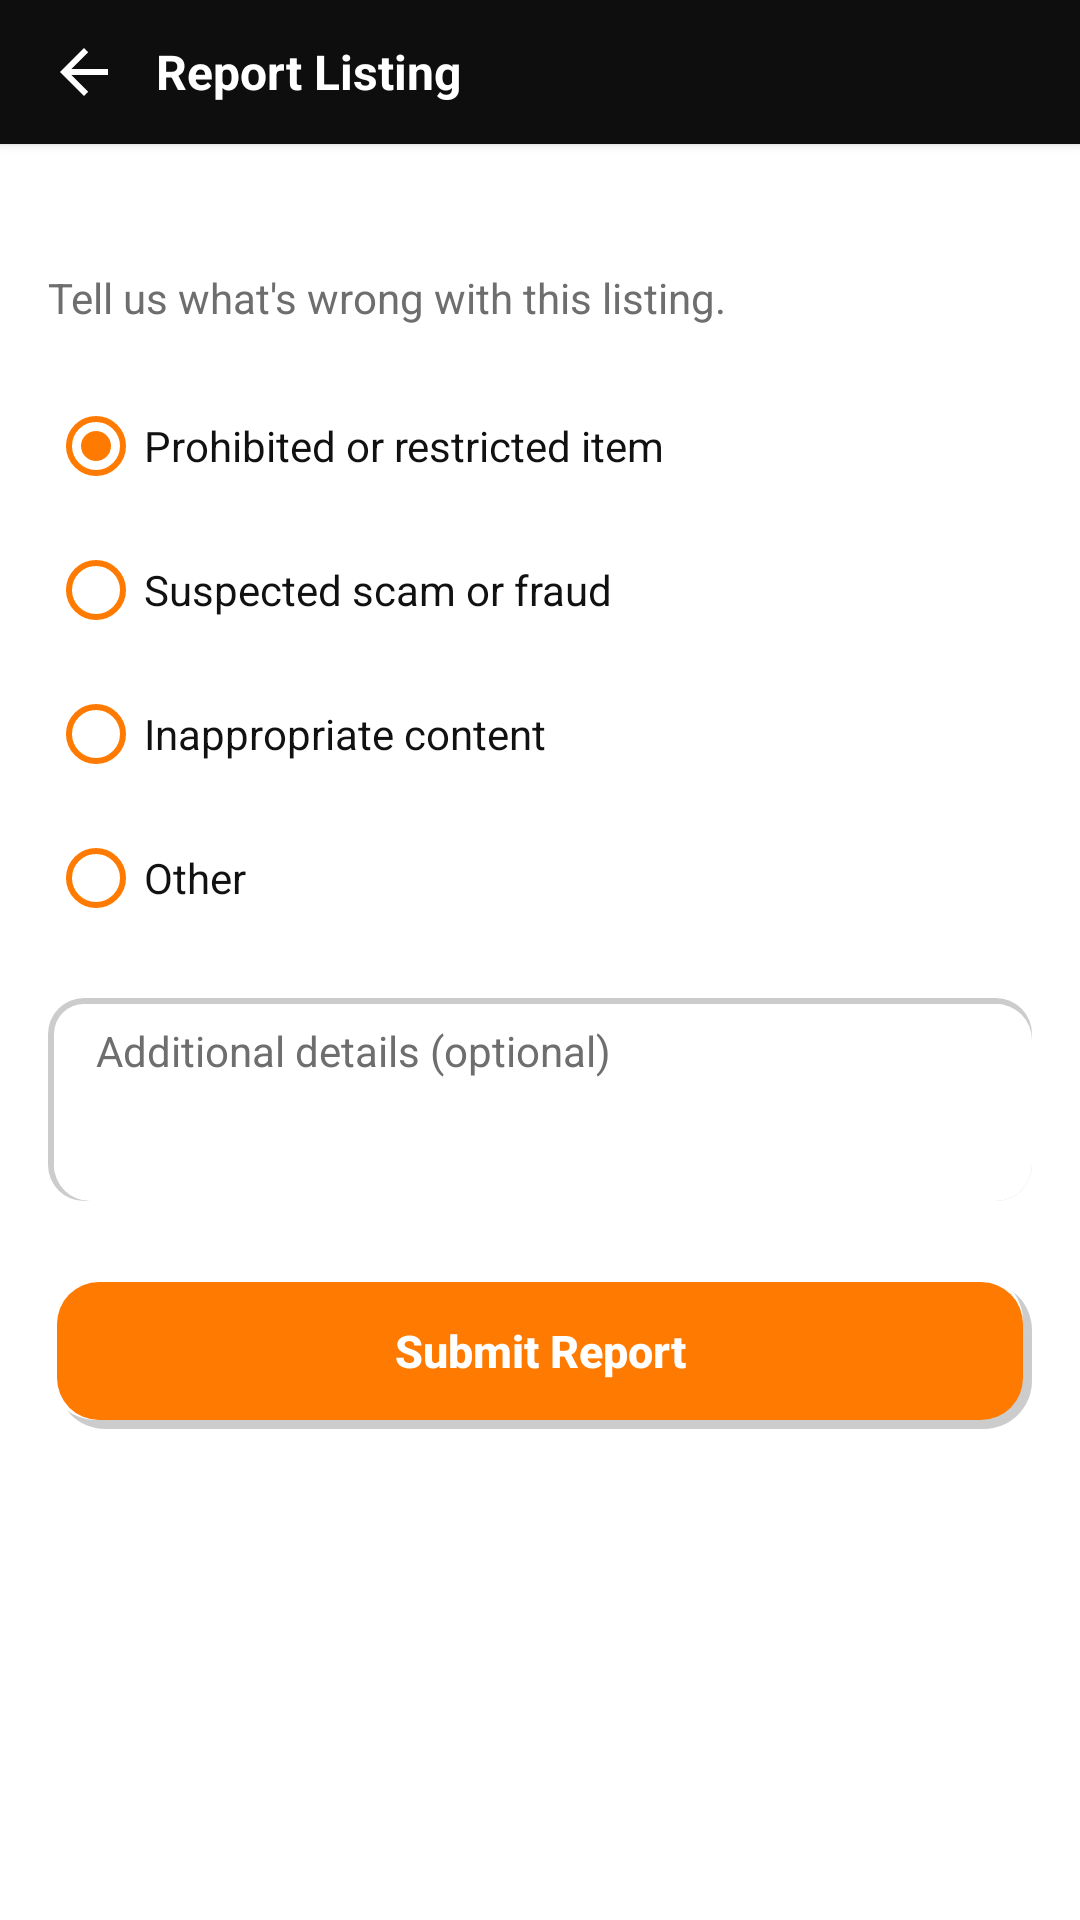

Write the Android layout XML for this screen, with the resource values it uses.
<!-- AndroidManifest.xml: application theme Theme.BaryoBenta -->
<!-- res/layout/activity_report.xml -->
<?xml version="1.0" encoding="utf-8"?>
<LinearLayout xmlns:android="http://schemas.android.com/apk/res/android"
    xmlns:app="http://schemas.android.com/apk/res-auto"
    xmlns:tools="http://schemas.android.com/tools"
    android:layout_width="match_parent"
    android:layout_height="match_parent"
    android:orientation="vertical"
    android:background="@color/background">

    <LinearLayout
        android:layout_width="match_parent"
        android:layout_height="wrap_content"
        android:background="@color/header"
        android:orientation="horizontal"
        android:gravity="center_vertical"
        android:paddingHorizontal="4dp"
        android:elevation="2dp">

        <ImageView
            android:id="@+id/button_report_back"
            android:layout_width="48dp"
            android:layout_height="48dp"
            android:padding="12dp"
            android:src="@drawable/ic_back"
            app:tint="@color/white"
            android:clickable="true"
            android:focusable="true"
            android:background="?attr/selectableItemBackgroundBorderless"
            android:contentDescription="@string/cd_back" />

        <TextView
            android:layout_width="0dp"
            android:layout_height="wrap_content"
            android:layout_weight="1"
            android:text="@string/title_report"
            android:textColor="@color/white"
            android:textSize="@dimen/text_card_title"
            android:textStyle="bold" />

    </LinearLayout>

    <androidx.core.widget.NestedScrollView
        android:layout_width="match_parent"
        android:layout_height="0dp"
        android:layout_weight="1">

        <LinearLayout
            android:layout_width="match_parent"
            android:layout_height="wrap_content"
            android:orientation="vertical"
            android:padding="@dimen/spacing_md">

            <TextView
                android:id="@+id/text_report_item_name"
                android:layout_width="match_parent"
                android:layout_height="wrap_content"
                android:textColor="@color/text_primary"
                android:textSize="@dimen/text_card_title"
                android:textStyle="bold"
                tools:text="Reporting: Gaming Laptop" />

            <TextView
                android:layout_width="match_parent"
                android:layout_height="wrap_content"
                android:layout_marginTop="4dp"
                android:layout_marginBottom="@dimen/spacing_md"
                android:text="@string/report_subtitle"
                android:textColor="@color/text_secondary"
                android:textSize="@dimen/text_body" />

            <RadioGroup
                android:id="@+id/group_report_reason"
                android:layout_width="match_parent"
                android:layout_height="wrap_content"
                android:orientation="vertical">

                <RadioButton
                    android:id="@+id/reason_prohibited"
                    android:layout_width="match_parent"
                    android:layout_height="wrap_content"
                    android:checked="true"
                    android:text="@string/report_reason_prohibited"
                    android:textColor="@color/text_primary"
                    android:textSize="@dimen/text_body"
                    android:buttonTint="@color/primary"
                    android:paddingVertical="@dimen/spacing_xs" />

                <RadioButton
                    android:id="@+id/reason_scam"
                    android:layout_width="match_parent"
                    android:layout_height="wrap_content"
                    android:text="@string/report_reason_scam"
                    android:textColor="@color/text_primary"
                    android:textSize="@dimen/text_body"
                    android:buttonTint="@color/primary"
                    android:paddingVertical="@dimen/spacing_xs" />

                <RadioButton
                    android:id="@+id/reason_inappropriate"
                    android:layout_width="match_parent"
                    android:layout_height="wrap_content"
                    android:text="@string/report_reason_inappropriate"
                    android:textColor="@color/text_primary"
                    android:textSize="@dimen/text_body"
                    android:buttonTint="@color/primary"
                    android:paddingVertical="@dimen/spacing_xs" />

                <RadioButton
                    android:id="@+id/reason_other"
                    android:layout_width="match_parent"
                    android:layout_height="wrap_content"
                    android:text="@string/report_reason_other"
                    android:textColor="@color/text_primary"
                    android:textSize="@dimen/text_body"
                    android:buttonTint="@color/primary"
                    android:paddingVertical="@dimen/spacing_xs" />

            </RadioGroup>

            <LinearLayout
                android:layout_width="match_parent"
                android:layout_height="wrap_content"
                android:layout_marginTop="@dimen/spacing_md"
                android:background="@drawable/bg_input_field"
                android:paddingHorizontal="@dimen/spacing_md">

                <EditText
                    android:id="@+id/input_report_details"
                    android:layout_width="match_parent"
                    android:layout_height="wrap_content"
                    android:minLines="3"
                    android:gravity="top"
                    android:paddingVertical="@dimen/spacing_sm"
                    android:background="@null"
                    android:hint="@string/hint_report_details"
                    android:inputType="textMultiLine"
                    android:textColor="@color/text_primary"
                    android:textColorHint="@color/text_secondary"
                    android:textSize="@dimen/text_body" />
            </LinearLayout>

            <androidx.appcompat.widget.AppCompatButton
                android:id="@+id/button_submit_report"
                style="@style/Button.Primary.BaryoBenta"
                android:layout_width="match_parent"
                android:layout_height="52dp"
                android:layout_marginTop="@dimen/spacing_lg"
                android:text="@string/btn_submit_report"
                android:textColor="@color/white" />

        </LinearLayout>

    </androidx.core.widget.NestedScrollView>

</LinearLayout>
<!-- resources referenced by this layout -->
<resources>
  <color name="background">#FFFFFF</color>
  <color name="header">#0E0E0E</color>
  <color name="primary">#FF7A00</color>
  <color name="text_primary">#111111</color>
  <color name="text_secondary">#6E6E6E</color>
  <color name="white">#FFFFFF</color>
  <dimen name="spacing_lg">24dp</dimen>
  <dimen name="spacing_md">16dp</dimen>
  <dimen name="spacing_sm">8dp</dimen>
  <dimen name="spacing_xs">4dp</dimen>
  <dimen name="text_body">14sp</dimen>
  <dimen name="text_card_title">16sp</dimen>
  <!-- drawable bg_input_field (drawable) -->
  <?xml version="1.0" encoding="utf-8"?>
  <layer-list xmlns:android="http://schemas.android.com/apk/res/android">
      <item>
          <shape android:shape="rectangle">
              <solid android:color="@color/neu_shadow_dark" />
              <corners android:radius="12dp" />
          </shape>
      </item>
      <item
          android:left="@dimen/neu_rim_sm"
          android:top="@dimen/neu_rim_sm">
          <shape android:shape="rectangle">
              <solid android:color="@color/neu_shadow_light" />
              <corners android:radius="12dp" />
          </shape>
      </item>
      <item
          android:bottom="@dimen/neu_rim_sm"
          android:left="@dimen/neu_rim_sm"
          android:right="@dimen/neu_rim_sm"
          android:top="@dimen/neu_rim_sm">
          <shape android:shape="rectangle">
              <solid android:color="@color/surface" />
              <corners android:radius="10dp" />
          </shape>
      </item>
  </layer-list>
  <!-- drawable ic_back (drawable) -->
  <vector xmlns:android="http://schemas.android.com/apk/res/android"
      android:width="24dp" android:height="24dp"
      android:viewportWidth="24" android:viewportHeight="24">
      <path
          android:fillColor="@color/white"
          android:pathData="M20,11 L7.8,11 L13.4,5.4 L12,4 L4,12 L12,20 L13.4,18.6 L7.8,13 L20,13 Z"/>
  </vector>
  <string name="btn_submit_report">Submit Report</string>
  <string name="cd_back">Navigate back</string>
  <string name="hint_report_details">Additional details (optional)</string>
  <string name="report_reason_inappropriate">Inappropriate content</string>
  <string name="report_reason_other">Other</string>
  <string name="report_reason_prohibited">Prohibited or restricted item</string>
  <string name="report_reason_scam">Suspected scam or fraud</string>
  <string name="report_subtitle">Tell us what\'s wrong with this listing.</string>
  <string name="title_report">Report Listing</string>
  <style name="Button.Primary.BaryoBenta" parent="Widget.AppCompat.Button">
          <item name="android:background">@drawable/bg_neu_btn_primary</item>
          <item name="android:textColor">@color/white</item>
          <item name="android:textAllCaps">false</item>
          <item name="android:textSize">15sp</item>
          <item name="android:textStyle">bold</item>
          <item name="android:stateListAnimator">@null</item>
          <item name="android:elevation">0dp</item>
          <item name="android:paddingLeft">16dp</item>
          <item name="android:paddingRight">16dp</item>
      </style>
  <style name="Theme.BaryoBenta" parent="Theme.MaterialComponents.DayNight.NoActionBar">
          <item name="colorPrimary">@color/primary</item>
          <item name="colorPrimaryDark">@color/header</item>
          <item name="colorAccent">@color/accent</item>
          <item name="android:windowBackground">@color/background</item>
          <item name="android:statusBarColor">@color/header</item>
          <item name="android:windowLightStatusBar" tools:targetApi="m">false</item>
      </style>
  <color name="neu_shadow_dark">#33000000</color>
  <dimen name="neu_rim_sm">2dp</dimen>
  <color name="neu_shadow_light">#FFFFFFFF</color>
  <color name="surface">#FFFFFF</color>
  <color name="accent">#FF4D00</color>
  <color name="primary_light">#FFE0BF</color>
  <dimen name="neu_rim">3dp</dimen>
</resources>
